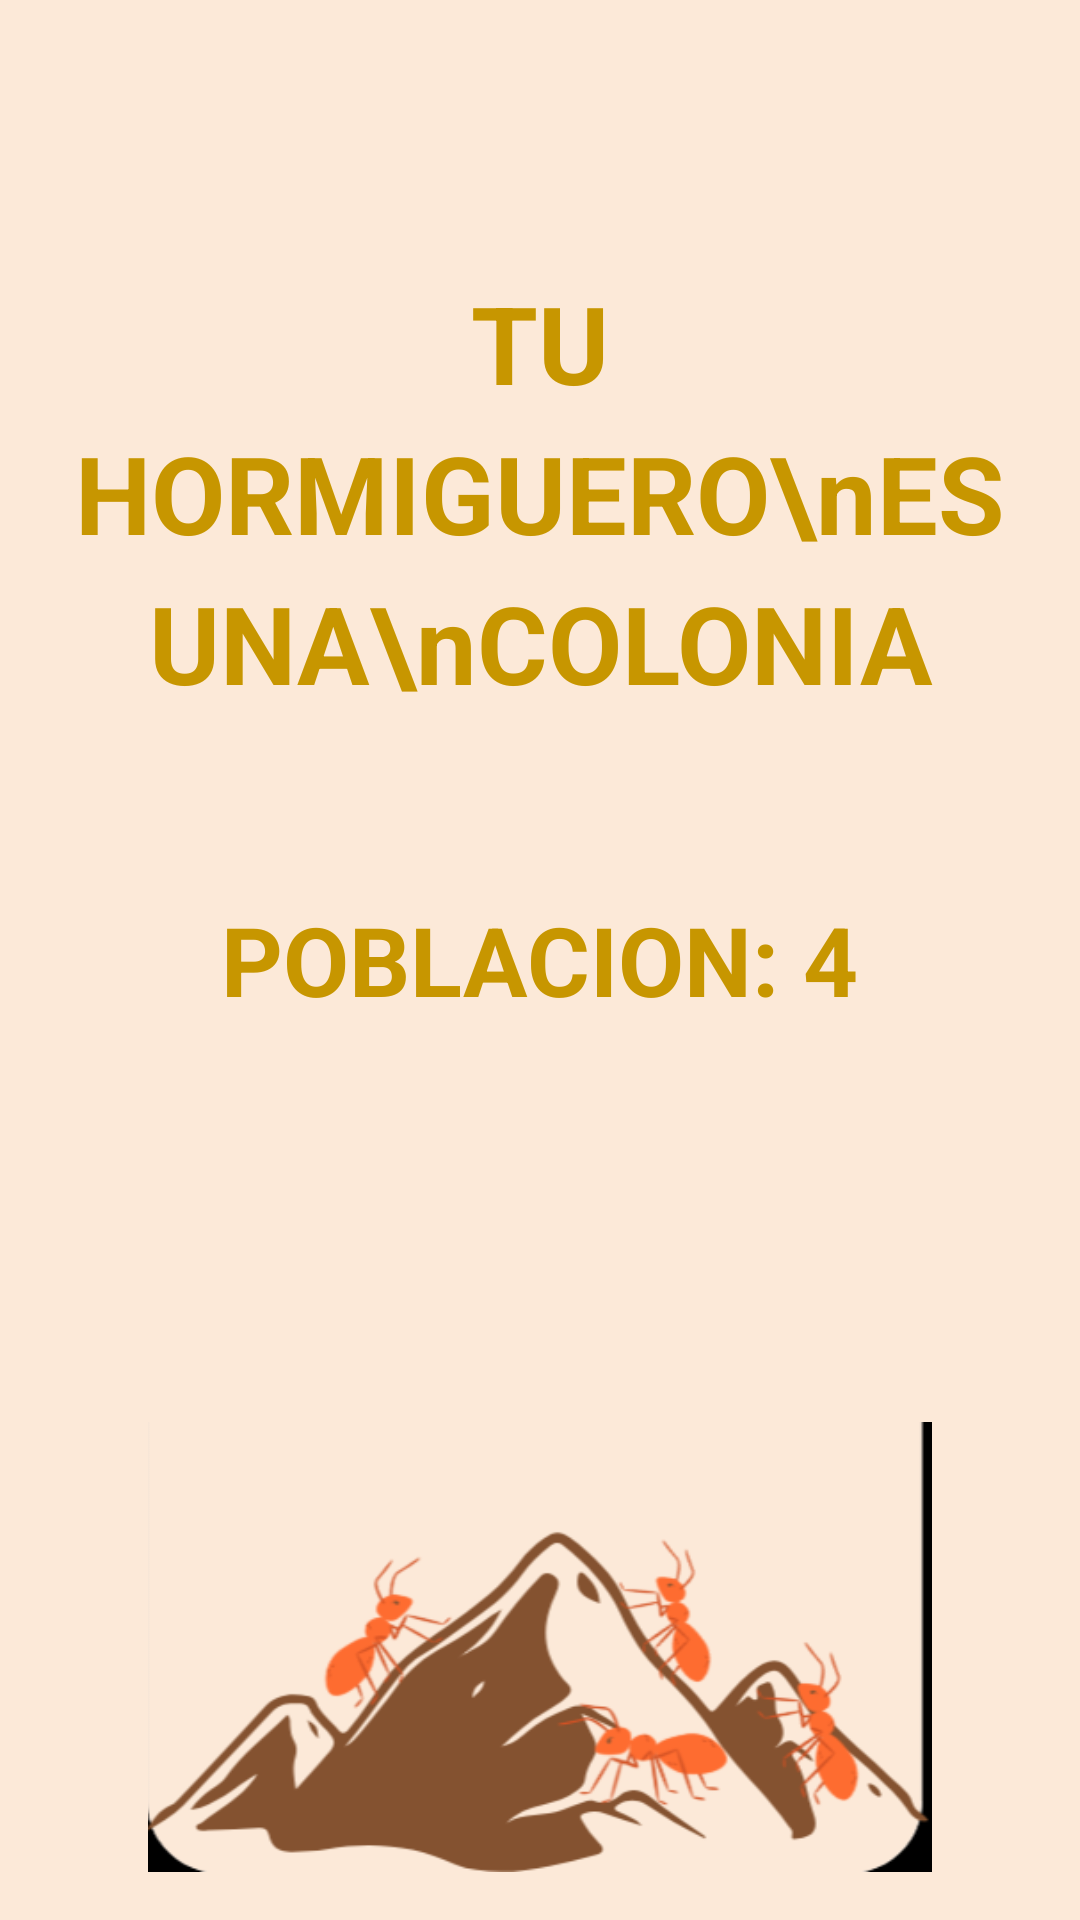

Reconstruct the res/layout file that produces this screen, plus the resources it refers to.
<!-- AndroidManifest.xml: application theme Theme.MiHormiguero -->
<!-- res/layout/activity_inicio.xml -->
<?xml version="1.0" encoding="utf-8"?>
<LinearLayout xmlns:android="http://schemas.android.com/apk/res/android"
    xmlns:tools="http://schemas.android.com/tools"
    android:id="@+id/main"
    android:layout_width="match_parent"
    android:layout_height="match_parent"
    android:orientation="vertical"
    android:background="@color/background"
    tools:context=".inicio">


    
    <LinearLayout
        android:layout_width="match_parent"
        android:layout_height="0dp"
        android:layout_weight="1"
        android:orientation="vertical"
        android:gravity="center_horizontal"
        android:paddingTop="90dp">

        <TextView
            android:id="@+id/text_titulo_colonia"
            android:layout_width="wrap_content"
            android:layout_height="wrap_content"
            android:text="TU HORMIGUERO\nES UNA\nCOLONIA"
            android:gravity="center"
            android:textColor="#C79600"
            android:textSize="36sp"
            android:textStyle="bold"
            android:lineSpacingExtra="8dp"
            android:layout_marginBottom="60dp" />

        <TextView
            android:id="@+id/text_poblacion"
            android:layout_width="wrap_content"
            android:layout_height="wrap_content"
            android:text="POBLACION: 4"
            android:textColor="#C79600"
            android:textSize="32sp"
            android:textStyle="bold" />

    </LinearLayout>

    
    <ImageView
        android:id="@+id/image_hormigas_bottom"
        android:layout_width="match_parent"
        android:layout_height="150dp"
        android:layout_marginBottom="16dp"
        android:contentDescription="Hormigas en el hormiguero"
        android:scaleType="fitCenter"
        android:src="@drawable/hormiguero" />

</LinearLayout>
<!-- resources referenced by this layout -->
<resources>
  <color name="background">#fce9d8</color>
  <!-- drawable hormiguero: png bitmap (drawable, 42144 bytes) -->
  <style name="Theme.MiHormiguero" parent="Base.Theme.MiHormiguero" />
  <style name="Base.Theme.MiHormiguero" parent="Theme.Material3.DayNight">
          
          
      </style>
</resources>
